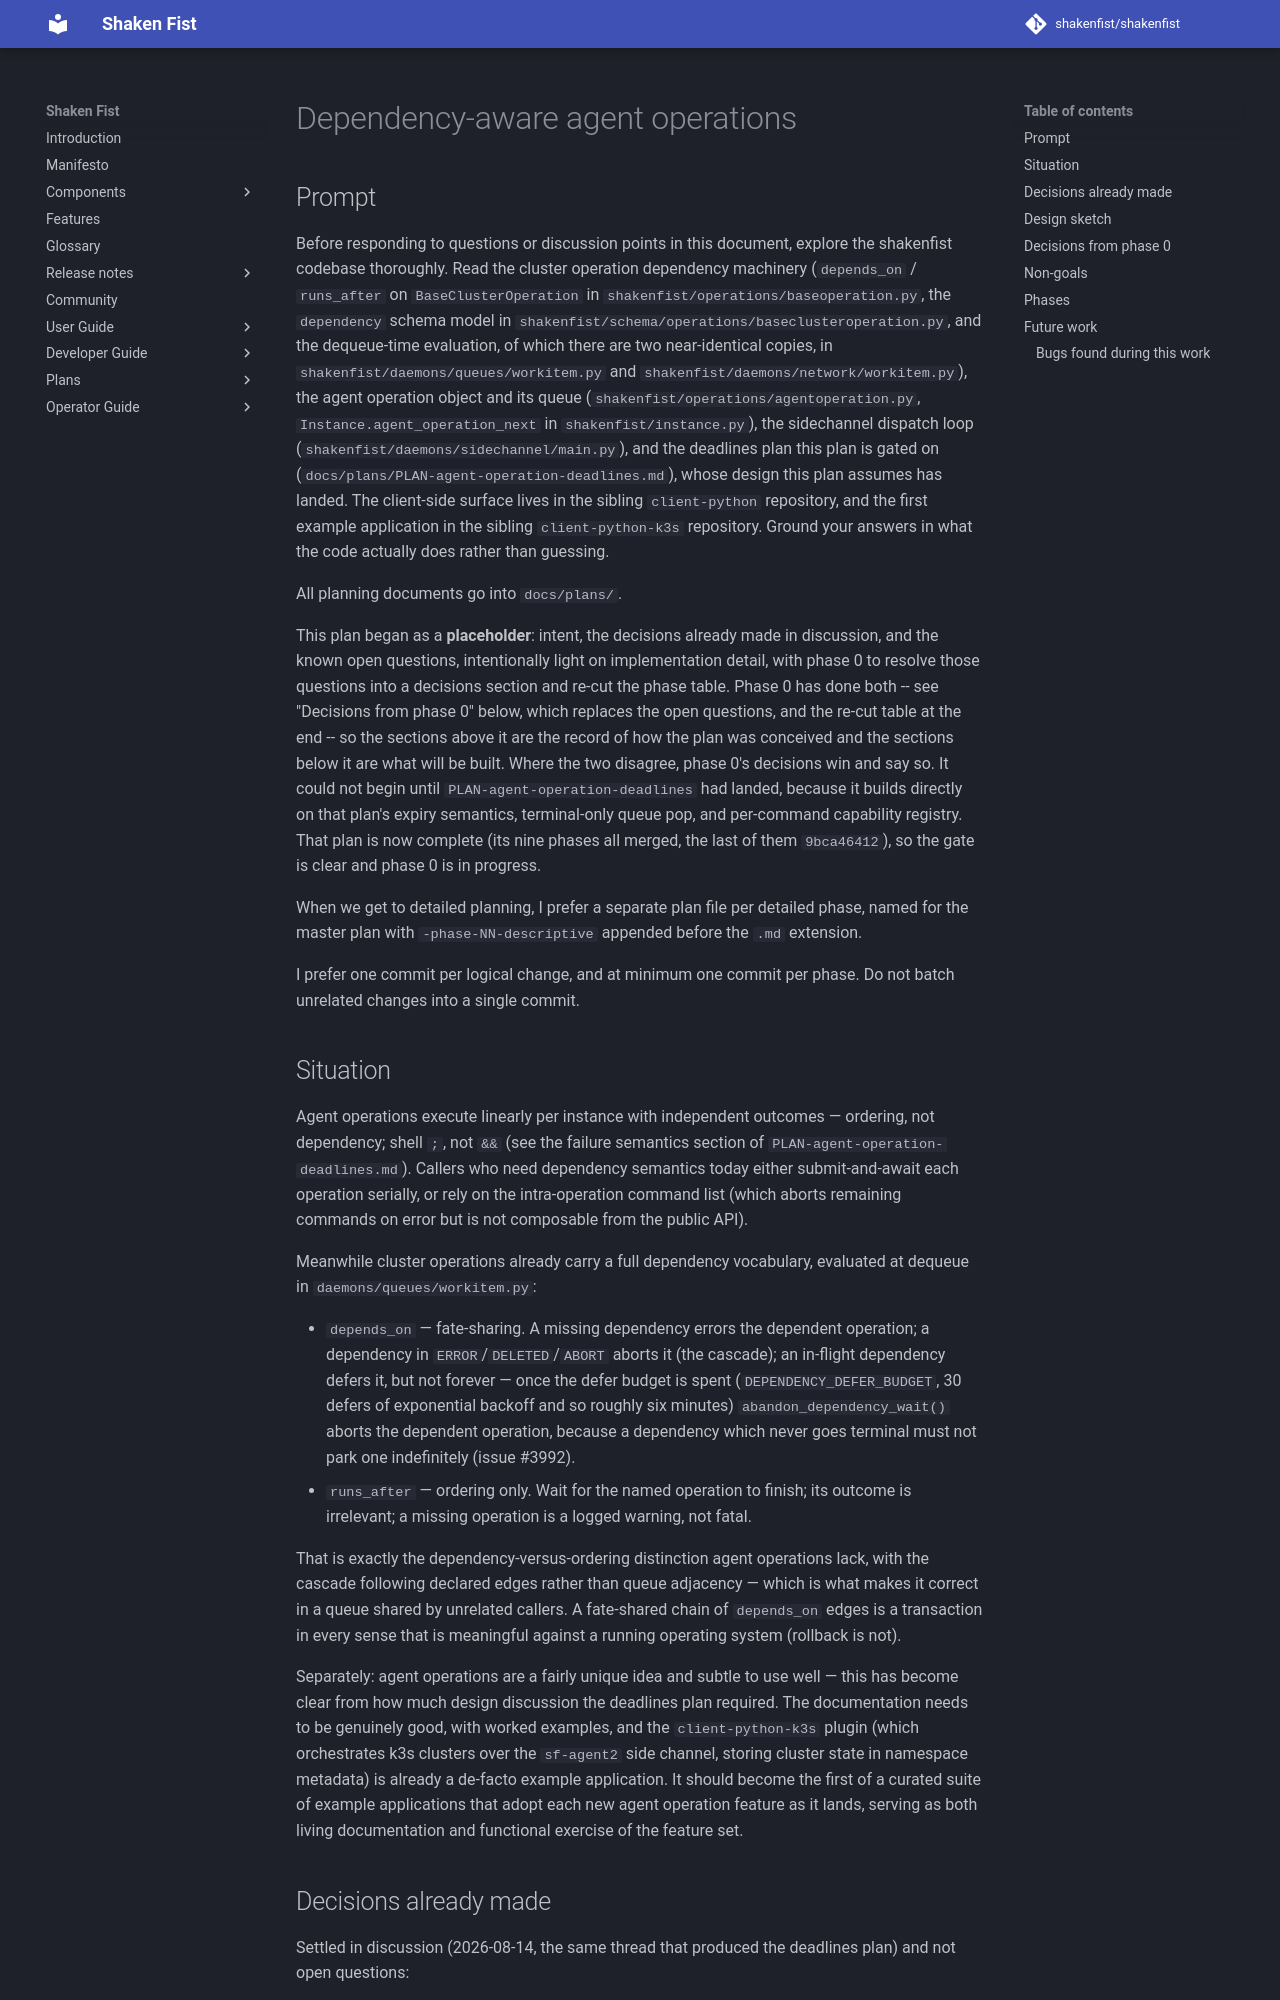

repository: shakenfist/shakenfist · page: plans/PLAN-agent-operation-dependencies/index.html · generator: mkdocs

# Dependency-aware agent operations

## Prompt

Before responding to questions or discussion points in this document,
explore the shakenfist codebase thoroughly. Read the cluster operation
dependency machinery (`depends_on` / `runs_after` on
`BaseClusterOperation` in `shakenfist/operations/baseoperation.py`,
the `dependency` schema model in
`shakenfist/schema/operations/baseclusteroperation.py`, and the
dequeue-time evaluation, of which there are two near-identical
copies, in `shakenfist/daemons/queues/workitem.py` and
`shakenfist/daemons/network/workitem.py`),
the agent operation object and its queue
(`shakenfist/operations/agentoperation.py`,
`Instance.agent_operation_next` in `shakenfist/instance.py`), the
sidechannel dispatch loop
(`shakenfist/daemons/sidechannel/main.py`), and the deadlines plan
this plan is gated on
(`docs/plans/PLAN-agent-operation-deadlines.md`), whose design this
plan assumes has landed. The client-side surface lives in the sibling
`client-python` repository, and the first example application in the
sibling `client-python-k3s` repository. Ground your answers in what
the code actually does rather than guessing.

All planning documents go into `docs/plans/`.

This plan began as a **placeholder**: intent, the decisions already
made in discussion, and the known open questions, intentionally light
on implementation detail, with phase 0 to resolve those questions
into a decisions section and re-cut the phase table. Phase 0 has done
both -- see "Decisions from phase 0" below, which replaces the open
questions, and the re-cut table at the end -- so the sections above
it are the record of how the plan was conceived and the sections
below it are what will be built. Where the two disagree, phase 0's
decisions win and say so. It could not begin until
`PLAN-agent-operation-deadlines` had landed, because it builds
directly on that plan's expiry semantics, terminal-only queue pop,
and per-command capability registry. That plan is now complete (its
nine phases all merged, the last of them `9bca46412`), so the gate
is clear and phase 0 is in progress.

When we get to detailed planning, I prefer a separate plan file per
detailed phase, named for the master plan with `-phase-NN-descriptive`
appended before the `.md` extension.

I prefer one commit per logical change, and at minimum one commit per
phase. Do not batch unrelated changes into a single commit.
